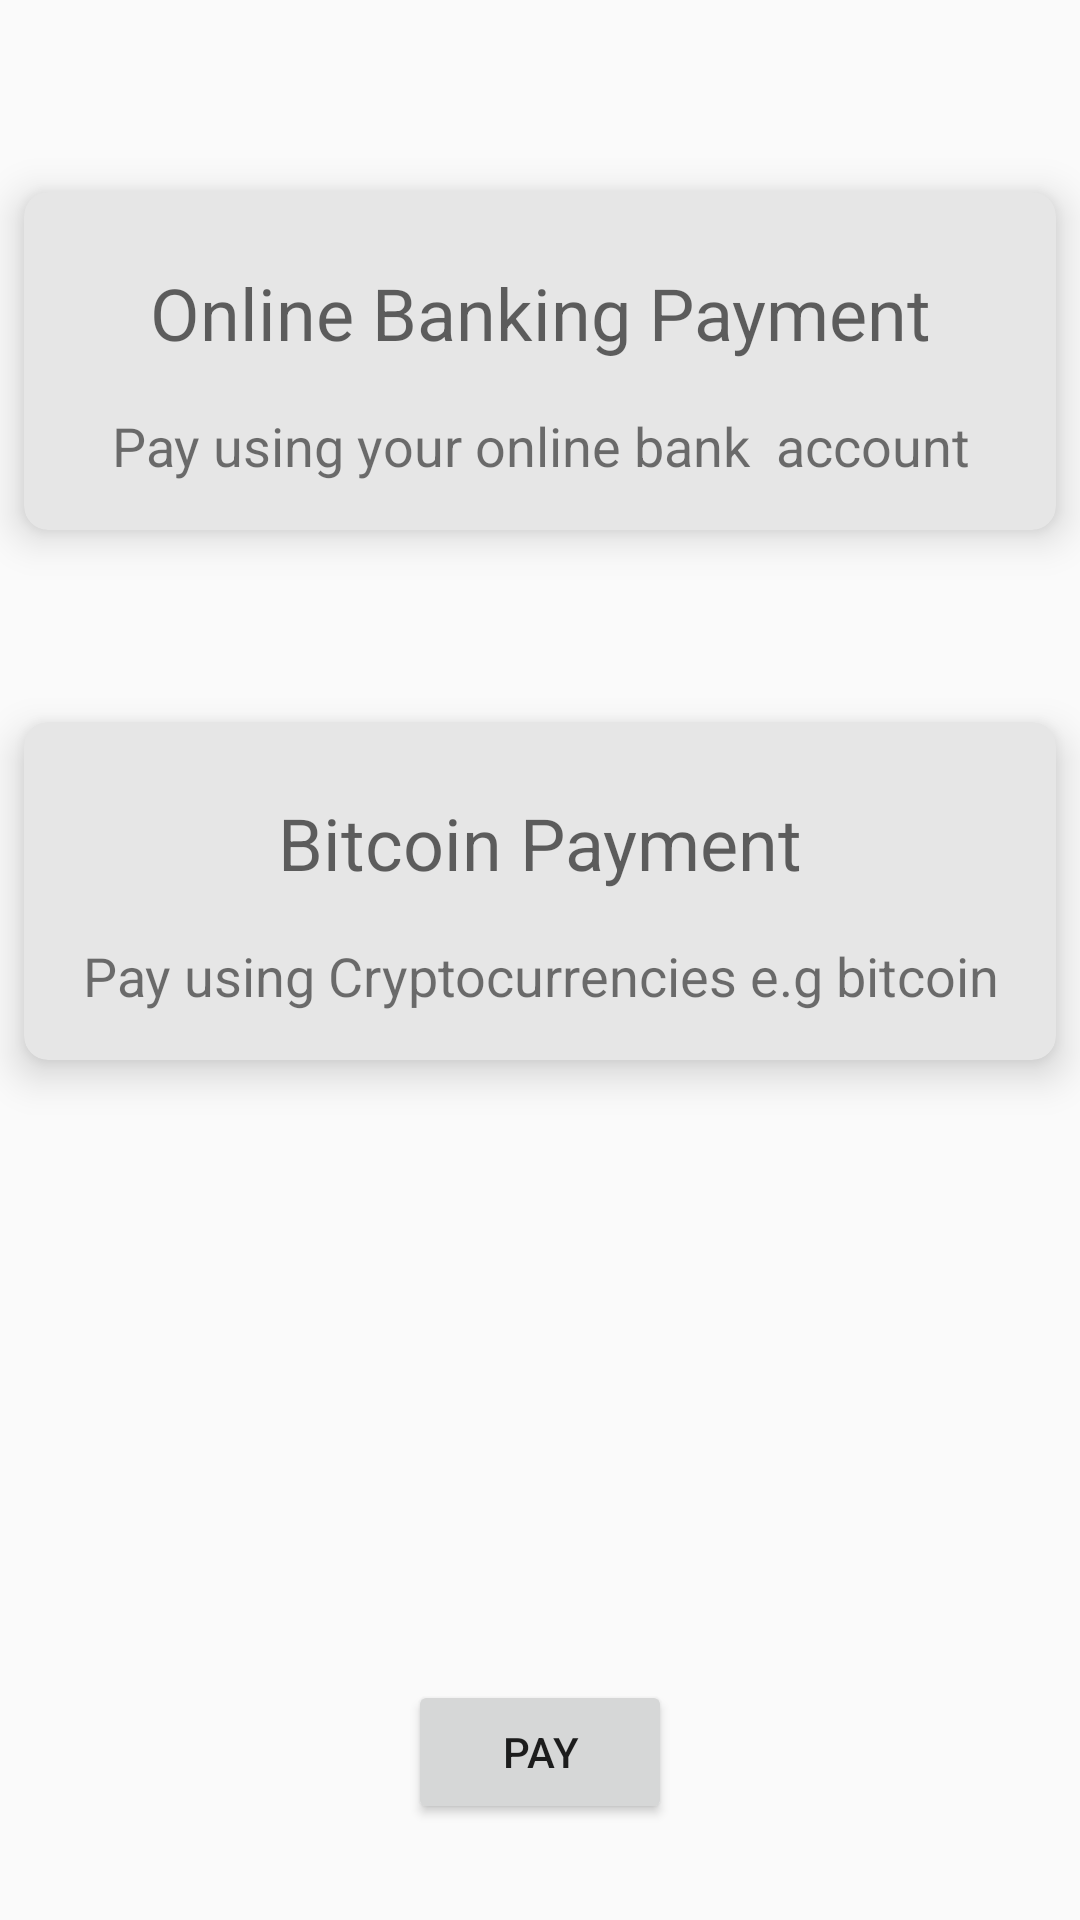

This screen was rendered from an Android layout file. Write that file and the resources it references.
<!-- AndroidManifest.xml: application theme Theme.AppCompat.Light.NoActionBar -->
<!-- res/layout/activity_payment.xml -->
<?xml version="1.0" encoding="utf-8"?>
<android.support.constraint.ConstraintLayout xmlns:android="http://schemas.android.com/apk/res/android"
    xmlns:app="http://schemas.android.com/apk/res-auto"
    xmlns:tools="http://schemas.android.com/tools"
    android:layout_width="match_parent"
    android:layout_height="match_parent"
    tools:context=".Payment">

    <android.support.v7.widget.CardView
        android:id="@+id/online"
        android:layout_width="0dp"
        android:layout_height="wrap_content"
        android:layout_marginEnd="8dp"
        android:layout_marginLeft="8dp"
        android:layout_marginRight="8dp"
        android:layout_marginStart="8dp"
        android:layout_marginTop="64dp"
        app:cardBackgroundColor="#E6E6E6"
        app:cardCornerRadius="8dp"
        app:cardElevation="8dp"
        app:layout_constraintEnd_toEndOf="parent"
        app:layout_constraintStart_toStartOf="parent"
        app:layout_constraintTop_toTopOf="parent">

        <android.support.constraint.ConstraintLayout
            android:layout_width="match_parent"
            android:layout_height="match_parent">

            <TextView
                android:id="@+id/title1"
                android:layout_width="wrap_content"
                android:layout_height="wrap_content"
                android:layout_alignParentTop="true"
                android:layout_centerHorizontal="true"
                android:layout_marginEnd="8dp"
                android:layout_marginLeft="8dp"
                android:layout_marginRight="8dp"
                android:layout_marginStart="8dp"
                android:layout_marginTop="24dp"
                android:text="Online Banking Payment"
                android:textAlignment="center"
                android:textAppearance="@style/TextAppearance.AppCompat.Display1"
                android:textSize="24sp"
                app:layout_constraintEnd_toEndOf="parent"
                app:layout_constraintStart_toStartOf="parent"
                app:layout_constraintTop_toTopOf="parent" />

            <TextView
                android:id="@+id/text1"
                android:layout_width="wrap_content"
                android:layout_height="wrap_content"
                android:layout_marginBottom="16dp"
                android:layout_marginEnd="8dp"
                android:layout_marginLeft="8dp"
                android:layout_marginRight="8dp"
                android:layout_marginStart="8dp"
                android:layout_marginTop="16dp"
                android:text="Pay using your online bank  account"
                android:textAlignment="center"
                android:textSize="18sp"
                app:layout_constraintBottom_toBottomOf="parent"
                app:layout_constraintEnd_toEndOf="parent"
                app:layout_constraintStart_toStartOf="parent"
                app:layout_constraintTop_toBottomOf="@+id/title1" />

        </android.support.constraint.ConstraintLayout>
    </android.support.v7.widget.CardView>

    <android.support.v7.widget.CardView
        android:id="@+id/bitcoin"
        android:layout_width="0dp"
        android:layout_height="wrap_content"
        android:layout_marginEnd="8dp"
        android:layout_marginLeft="8dp"
        android:layout_marginRight="8dp"
        android:layout_marginStart="8dp"
        android:layout_marginTop="64dp"
        app:cardBackgroundColor="#E6E6E6"
        app:cardCornerRadius="8dp"
        app:cardElevation="8dp"
        app:layout_constraintBottom_toTopOf="@+id/money"
        app:layout_constraintEnd_toEndOf="parent"
        app:layout_constraintHorizontal_bias="1.0"
        app:layout_constraintStart_toStartOf="parent"
        app:layout_constraintTop_toBottomOf="@+id/online">

        <android.support.constraint.ConstraintLayout
            android:layout_width="match_parent"
            android:layout_height="match_parent">

            <TextView
                android:id="@+id/title2"
                android:layout_width="wrap_content"
                android:layout_height="wrap_content"
                android:layout_alignParentTop="true"
                android:layout_centerHorizontal="true"
                android:layout_marginEnd="8dp"
                android:layout_marginLeft="8dp"
                android:layout_marginRight="8dp"
                android:layout_marginStart="8dp"
                android:layout_marginTop="24dp"
                android:text="Bitcoin Payment"
                android:textAlignment="center"
                android:textAppearance="@style/TextAppearance.AppCompat.Display1"
                android:textSize="24sp"
                app:layout_constraintEnd_toEndOf="parent"
                app:layout_constraintStart_toStartOf="parent"
                app:layout_constraintTop_toTopOf="parent" />

            <TextView
                android:id="@+id/text2"
                android:layout_width="wrap_content"
                android:layout_height="wrap_content"
                android:layout_marginBottom="16dp"
                android:layout_marginEnd="8dp"
                android:layout_marginLeft="8dp"
                android:layout_marginRight="8dp"
                android:layout_marginStart="8dp"
                android:layout_marginTop="16dp"
                android:text="Pay using Cryptocurrencies e.g bitcoin"
                android:textAlignment="center"
                android:textSize="18sp"
                app:layout_constraintBottom_toBottomOf="parent"
                app:layout_constraintEnd_toEndOf="parent"
                app:layout_constraintStart_toStartOf="parent"
                app:layout_constraintTop_toBottomOf="@+id/title2" />

        </android.support.constraint.ConstraintLayout>

    </android.support.v7.widget.CardView>

    <Button
        android:id="@+id/pay"
        android:layout_width="wrap_content"
        android:layout_height="wrap_content"
        android:layout_marginBottom="32dp"
        android:layout_marginEnd="16dp"
        android:layout_marginLeft="16dp"
        android:layout_marginRight="16dp"
        android:layout_marginStart="16dp"
        android:text="Pay"
        app:layout_constraintBottom_toBottomOf="parent"
        app:layout_constraintEnd_toEndOf="parent"
        app:layout_constraintStart_toStartOf="parent" />
</android.support.constraint.ConstraintLayout>
<!-- resources referenced by this layout -->
<resources>

</resources>
